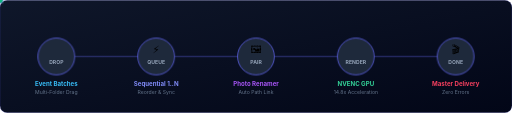
t = 0.00 s
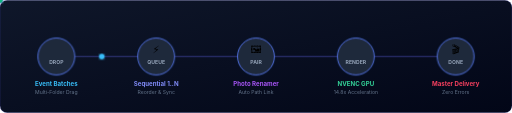
t = 0.75 s
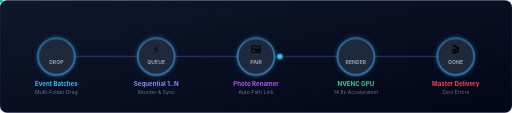
t = 1.50 s
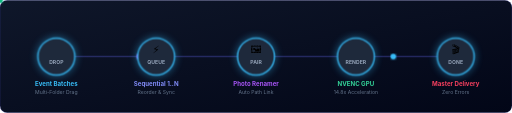
t = 2.25 s
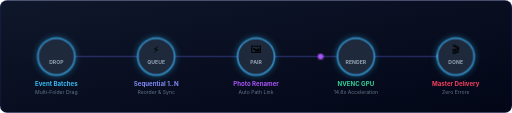
t = 3.00 s
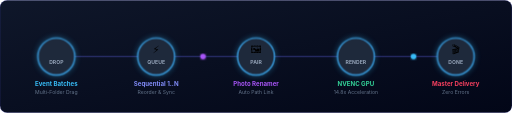
t = 6.50 s

The animated SVG that drew these frames (rendered in a browser with its animation timeline set to each time). Animation: 5 CSS @keyframes rules; frames cover the first 6.50 s, repeats indefinitely.

<svg xmlns="http://www.w3.org/2000/svg" viewBox="0 0 1000 220" width="100%" height="100%">
  <defs>
    <linearGradient id="bg" x1="0%" y1="0%" x2="100%" y2="100%">
      <stop offset="0%" stop-color="#0F172A" />
      <stop offset="100%" stop-color="#020617" />
    </linearGradient>

    <linearGradient id="glowLine" x1="0%" y1="0%" x2="100%" y2="0%">
      <stop offset="0%" stop-color="#38BDF8" />
      <stop offset="50%" stop-color="#818CF8" />
      <stop offset="100%" stop-color="#C084FC" />
    </linearGradient>

    <filter id="packetGlow">
      <feGaussianBlur stdDeviation="3" result="blur" />
      <feMerge>
        <feMergeNode in="blur" />
        <feMergeNode in="SourceGraphic" />
      </feMerge>
    </filter>
  </defs>

  <style>
    .flow-path {
      stroke-dasharray: 6 6;
      animation: flowDash 20s linear infinite;
    }
    .packet-1 {
      animation: movePacket1 4s cubic-bezier(0.4, 0, 0.2, 1) infinite;
    }
    .packet-2 {
      animation: movePacket2 4s cubic-bezier(0.4, 0, 0.2, 1) infinite 1.3s;
    }
    .packet-3 {
      animation: movePacket3 4s cubic-bezier(0.4, 0, 0.2, 1) infinite 2.6s;
    }
    .pulse-node {
      animation: nodePulse 2.4s ease-in-out infinite alternate;
    }

    @keyframes flowDash {
      to { stroke-dashoffset: -300; }
    }
    @keyframes movePacket1 {
      0% { cx: 110; cy: 110; opacity: 0; }
      15% { opacity: 1; }
      85% { opacity: 1; }
      100% { cx: 890; cy: 110; opacity: 0; }
    }
    @keyframes movePacket2 {
      0% { cx: 110; cy: 110; opacity: 0; }
      15% { opacity: 1; }
      85% { opacity: 1; }
      100% { cx: 890; cy: 110; opacity: 0; }
    }
    @keyframes movePacket3 {
      0% { cx: 110; cy: 110; opacity: 0; }
      15% { opacity: 1; }
      85% { opacity: 1; }
      100% { cx: 890; cy: 110; opacity: 0; }
    }
    @keyframes nodePulse {
      0% { stroke: #6366F1; stroke-width: 1.5; }
      100% { stroke: #38BDF8; stroke-width: 2.5; filter: drop-shadow(0 0 8px rgba(56, 189, 248, 0.5)); }
    }
  </style>

  <!-- Container -->
  <rect width="1000" height="220" rx="14" fill="url(#bg)" stroke="rgba(99, 102, 241, 0.25)" stroke-width="1.5" />

  <!-- Animated Highway Data Pipeline -->
  <line x1="110" y1="110" x2="890" y2="110" stroke="rgba(99, 102, 241, 0.3)" stroke-width="3" />
  <line x1="110" y1="110" x2="890" y2="110" stroke="url(#glowLine)" stroke-width="2" class="flow-path" />

  <!-- Traveling Data Light Packets -->
  <circle class="packet-1" r="5" fill="#38BDF8" filter="url(#packetGlow)" />
  <circle class="packet-2" r="5" fill="#A855F7" filter="url(#packetGlow)" />
  <circle class="packet-3" r="5" fill="#10B981" filter="url(#packetGlow)" />

  <!-- Node 1: Ingestion -->
  <g transform="translate(110, 110)">
    <circle r="36" fill="#1E293B" class="pulse-node" />
    <text text-anchor="middle" y="-6" font-size="20">📁</text>
    <text text-anchor="middle" y="14" font-family="-apple-system, sans-serif" font-size="10" font-weight="700" fill="#94A3B8">DROP</text>
    <text text-anchor="middle" y="58" font-family="-apple-system, sans-serif" font-size="12" font-weight="700" fill="#38BDF8">Event Batches</text>
    <text text-anchor="middle" y="74" font-family="-apple-system, sans-serif" font-size="10" fill="#64748B">Multi-Folder Drag</text>
  </g>

  <!-- Node 2: Queue Prioritizer -->
  <g transform="translate(305, 110)">
    <circle r="36" fill="#1E293B" class="pulse-node" />
    <text text-anchor="middle" y="-6" font-size="20">⚡</text>
    <text text-anchor="middle" y="14" font-family="-apple-system, sans-serif" font-size="10" font-weight="700" fill="#94A3B8">QUEUE</text>
    <text text-anchor="middle" y="58" font-family="-apple-system, sans-serif" font-size="12" font-weight="700" fill="#818CF8">Sequential 1..N</text>
    <text text-anchor="middle" y="74" font-family="-apple-system, sans-serif" font-size="10" fill="#64748B">Reorder &amp; Sync</text>
  </g>

  <!-- Node 3: Photo & DVD Discovery -->
  <g transform="translate(500, 110)">
    <circle r="36" fill="#1E293B" class="pulse-node" />
    <text text-anchor="middle" y="-6" font-size="20">🖼️</text>
    <text text-anchor="middle" y="14" font-family="-apple-system, sans-serif" font-size="10" font-weight="700" fill="#94A3B8">PAIR</text>
    <text text-anchor="middle" y="58" font-family="-apple-system, sans-serif" font-size="12" font-weight="700" fill="#A855F7">Photo Renamer</text>
    <text text-anchor="middle" y="74" font-family="-apple-system, sans-serif" font-size="10" fill="#64748B">Auto Path Link</text>
  </g>

  <!-- Node 4: NVENC Hardware Engine -->
  <g transform="translate(695, 110)">
    <circle r="36" fill="#1E293B" class="pulse-node" />
    <text text-anchor="middle" y="-6" font-size="20">🚀</text>
    <text text-anchor="middle" y="14" font-family="-apple-system, sans-serif" font-size="10" font-weight="700" fill="#94A3B8">RENDER</text>
    <text text-anchor="middle" y="58" font-family="-apple-system, sans-serif" font-size="12" font-weight="700" fill="#34D399">NVENC GPU</text>
    <text text-anchor="middle" y="74" font-family="-apple-system, sans-serif" font-size="10" fill="#64748B">14.8x Acceleration</text>
  </g>

  <!-- Node 5: Master Export -->
  <g transform="translate(890, 110)">
    <circle r="36" fill="#1E293B" class="pulse-node" />
    <text text-anchor="middle" y="-6" font-size="20">🎬</text>
    <text text-anchor="middle" y="14" font-family="-apple-system, sans-serif" font-size="10" font-weight="700" fill="#94A3B8">DONE</text>
    <text text-anchor="middle" y="58" font-family="-apple-system, sans-serif" font-size="12" font-weight="700" fill="#F43F5E">Master Delivery</text>
    <text text-anchor="middle" y="74" font-family="-apple-system, sans-serif" font-size="10" fill="#64748B">Zero Errors</text>
  </g>
</svg>
